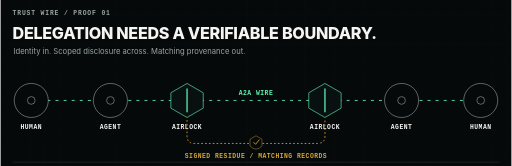
t = 0.00 s
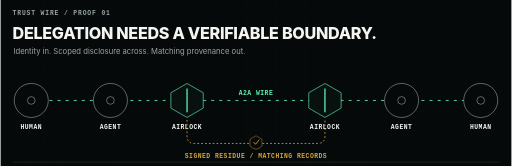
t = 1.50 s
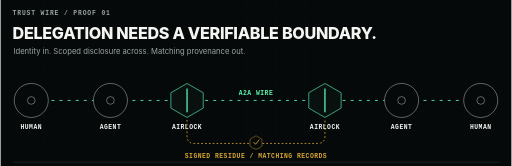
t = 3.00 s
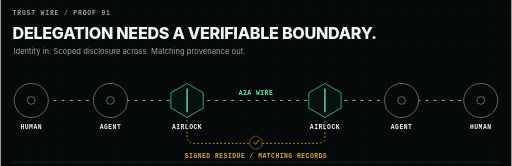
t = 4.50 s
t = 6.00 s: frame unchanged from t = 0.00 s, image omitted
t = 9.00 s: frame unchanged from t = 3.00 s, image omitted

The animated SVG that drew these frames (rendered in a browser with its animation timeline set to each time). Animation: 2 CSS @keyframes rules; frames cover the first 9.00 s, repeats indefinitely.

<svg xmlns="http://www.w3.org/2000/svg" width="1200" height="390" viewBox="0 0 1200 390" role="img" aria-labelledby="handshake-title handshake-desc">
<title id="handshake-title">The agentic frontier</title>
<desc id="handshake-desc">Two humans delegate to agents that communicate through verified airlocks. Both sides retain matching signed residue.</desc>
<defs>
<pattern id="handshake-grid" width="34" height="34" patternUnits="userSpaceOnUse"><path d="M 34 0 L 0 0 0 34" fill="none" stroke="#141b1a" stroke-width="0.7"/></pattern>
<marker id="arrow" viewBox="0 0 10 10" refX="8" refY="5" markerWidth="6" markerHeight="6" orient="auto-start-reverse"><path d="M 0 0 L 10 5 L 0 10 z" fill="#5ef2b2"/></marker>
<style>
      .display { font-family: -apple-system, BlinkMacSystemFont, "Segoe UI", Helvetica, Arial, sans-serif; font-weight: 800; letter-spacing: -0.7px; }
      .sans { font-family: -apple-system, BlinkMacSystemFont, "Segoe UI", Helvetica, Arial, sans-serif; }
      .mono { font-family: ui-monospace, SFMono-Regular, Menlo, Monaco, Consolas, "Liberation Mono", monospace; }
      .white { fill: #f5f5f2; }
      .muted { fill: #9aa6a2; }
      .ink { fill: #111514; }
      .paper-muted { fill: #5f625e; }
      .mint { fill: #5ef2b2; }
      .red { fill: #f0442e; }
      .amber { fill: #d8a633; }
      .eyebrow { font-size: 15px; font-weight: 700; letter-spacing: 2px; }
      .label { font-size: 15px; font-weight: 650; letter-spacing: 1.15px; }
      .micro { font-size: 13px; font-weight: 550; letter-spacing: .65px; }
      .body { font-size: 18px; }
      .signal { stroke-dasharray: 7 12; animation: signal-flow 12s linear infinite; }
      .pulse { transform-box: fill-box; transform-origin: center; animation: live-pulse 2.4s ease-in-out infinite; }
      @keyframes signal-flow { to { stroke-dashoffset: -190; } }
      @keyframes live-pulse { 0%, 100% { opacity: .55; transform: scale(.84); } 50% { opacity: 1; transform: scale(1.08); } }
      @media (prefers-reduced-motion: reduce) {
        .signal, .pulse { animation: none !important; }
      }
    </style>
</defs>
<rect width="1200" height="390" fill="#060909"/>
<rect width="1200" height="390" fill="url(#handshake-grid)" opacity="0.58"/>
<text x="28" y="36" class="mono eyebrow muted">TRUST WIRE / PROOF 01</text>
<text x="28" y="92" class="display white" font-size="38">DELEGATION NEEDS A VERIFIABLE BOUNDARY.</text>
<text x="30" y="126" class="sans body muted">Identity in. Scoped disclosure across. Matching provenance out.</text>
<line x1="72" y1="236" x2="1128" y2="236" stroke="#5ef2b2" stroke-width="2" stroke-dasharray="7 10" class="signal" marker-end="url(#arrow)"/>
<circle cx="72" cy="236" r="40" fill="#060909" stroke="#d7ddda"/>
<circle cx="72" cy="236" r="9" fill="none" stroke="#d7ddda"/>
<text x="72" y="302" class="mono label white" text-anchor="middle">HUMAN</text>
<circle cx="258" cy="236" r="40" fill="#060909" stroke="#d7ddda"/>
<circle cx="258" cy="236" r="9" fill="none" stroke="#d7ddda"/>
<text x="258" y="302" class="mono label white" text-anchor="middle">AGENT</text>
<polygon points="438,196 476,218 476,254 438,276 400,254 400,218" fill="#081110" stroke="#5ef2b2" stroke-width="1.5"/>
<line x1="438" y1="208" x2="438" y2="264" stroke="#5ef2b2" stroke-width="3"/>
<text x="438" y="302" class="mono label white" text-anchor="middle">AIRLOCK</text>
<polygon points="762,196 800,218 800,254 762,276 724,254 724,218" fill="#081110" stroke="#5ef2b2" stroke-width="1.5"/>
<line x1="762" y1="208" x2="762" y2="264" stroke="#5ef2b2" stroke-width="3"/>
<text x="762" y="302" class="mono label white" text-anchor="middle">AIRLOCK</text>
<circle cx="942" cy="236" r="40" fill="#060909" stroke="#d7ddda"/>
<circle cx="942" cy="236" r="9" fill="none" stroke="#d7ddda"/>
<text x="942" y="302" class="mono label white" text-anchor="middle">AGENT</text>
<circle cx="1128" cy="236" r="40" fill="#060909" stroke="#d7ddda"/>
<circle cx="1128" cy="236" r="9" fill="none" stroke="#d7ddda"/>
<text x="1128" y="302" class="mono label white" text-anchor="middle">HUMAN</text>
<text x="600" y="224" class="mono label mint" text-anchor="middle">A2A WIRE</text>
<path d="M 438 282 L 438 320 Q 438 337 456 337 L 744 337 Q 762 337 762 320 L 762 282" fill="none" stroke="#d8a633" stroke-width="2" stroke-dasharray="4 5"/>
<path d="M 600 319 l 14 8 v 16 q -14 15 -28 0 v -16 z" fill="#060909" stroke="#d8a633"/>
<path d="M 594 334 l 5 5 9 -11" fill="none" stroke="#d8a633" stroke-width="2"/>
<text x="600" y="372" class="mono label amber" text-anchor="middle">SIGNED RESIDUE / MATCHING RECORDS</text>
<line x1="28" y1="381" x2="1172" y2="381" stroke="#35403d"/>
</svg>
